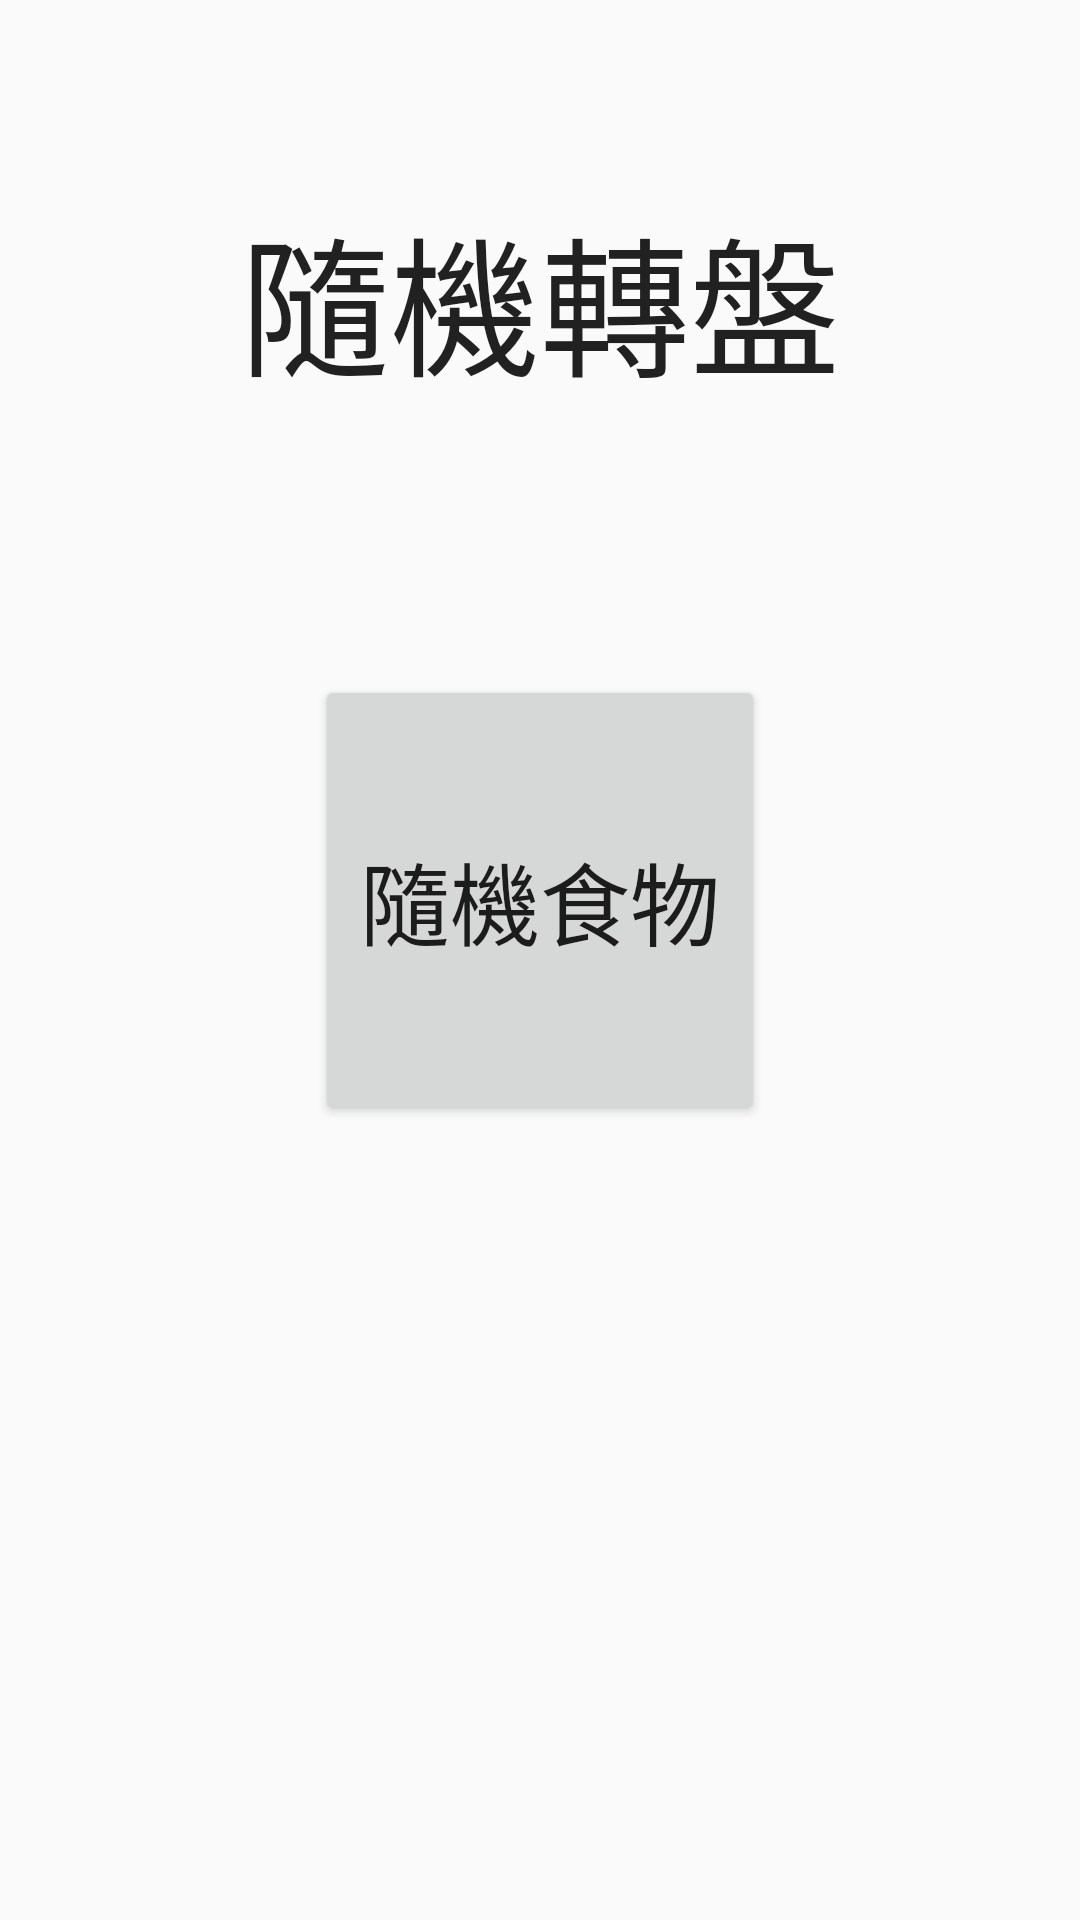

The Android layout XML behind this screen, and the referenced resources:
<!-- AndroidManifest.xml: application theme Theme.AppCompat.Light.NoActionBar -->
<!-- res/layout/activity_main.xml -->
<?xml version="1.0" encoding="utf-8"?>
<LinearLayout xmlns:android="http://schemas.android.com/apk/res/android"
    xmlns:tools="http://schemas.android.com/tools" android:layout_width="match_parent"
    android:orientation="vertical"
    android:layout_height="match_parent" android:paddingLeft="@dimen/activity_horizontal_margin"
    android:paddingRight="@dimen/activity_horizontal_margin"
    android:paddingTop="@dimen/activity_vertical_margin"
    android:paddingBottom="@dimen/activity_vertical_margin" tools:context=".MainActivity">

    <RelativeLayout
        android:orientation="vertical"
        android:layout_width="match_parent"
        android:layout_height="200dp">

        <TextView
            android:layout_width="wrap_content"
            android:layout_height="wrap_content"
            android:textAppearance="?android:attr/textAppearanceLarge"
            android:text="@string/RandText"
            android:id="@+id/txt_rand"
            android:textSize="50dp"
            android:layout_centerVertical="true"
            android:layout_centerHorizontal="true" />
    </RelativeLayout>

    <RelativeLayout
        android:orientation="vertical"
        android:layout_width="match_parent"
        android:layout_height="200dp">

        <Button
            android:layout_width="150dp"
            android:layout_height="150dp"
            android:text="@string/RandFood"
            android:id="@+id/btn_rand"
            android:layout_gravity="center"
            android:layout_centerVertical="true"
            android:layout_centerHorizontal="true"
            android:textSize="30dp" />
    </RelativeLayout>

    <LinearLayout
        android:orientation="vertical"
        android:layout_width="match_parent"
        android:layout_height="match_parent"></LinearLayout>
</LinearLayout>
<!-- resources referenced by this layout -->
<resources>
  <string name="RandFood">隨機食物</string>
  <string name="RandText">隨機轉盤</string>
</resources>
